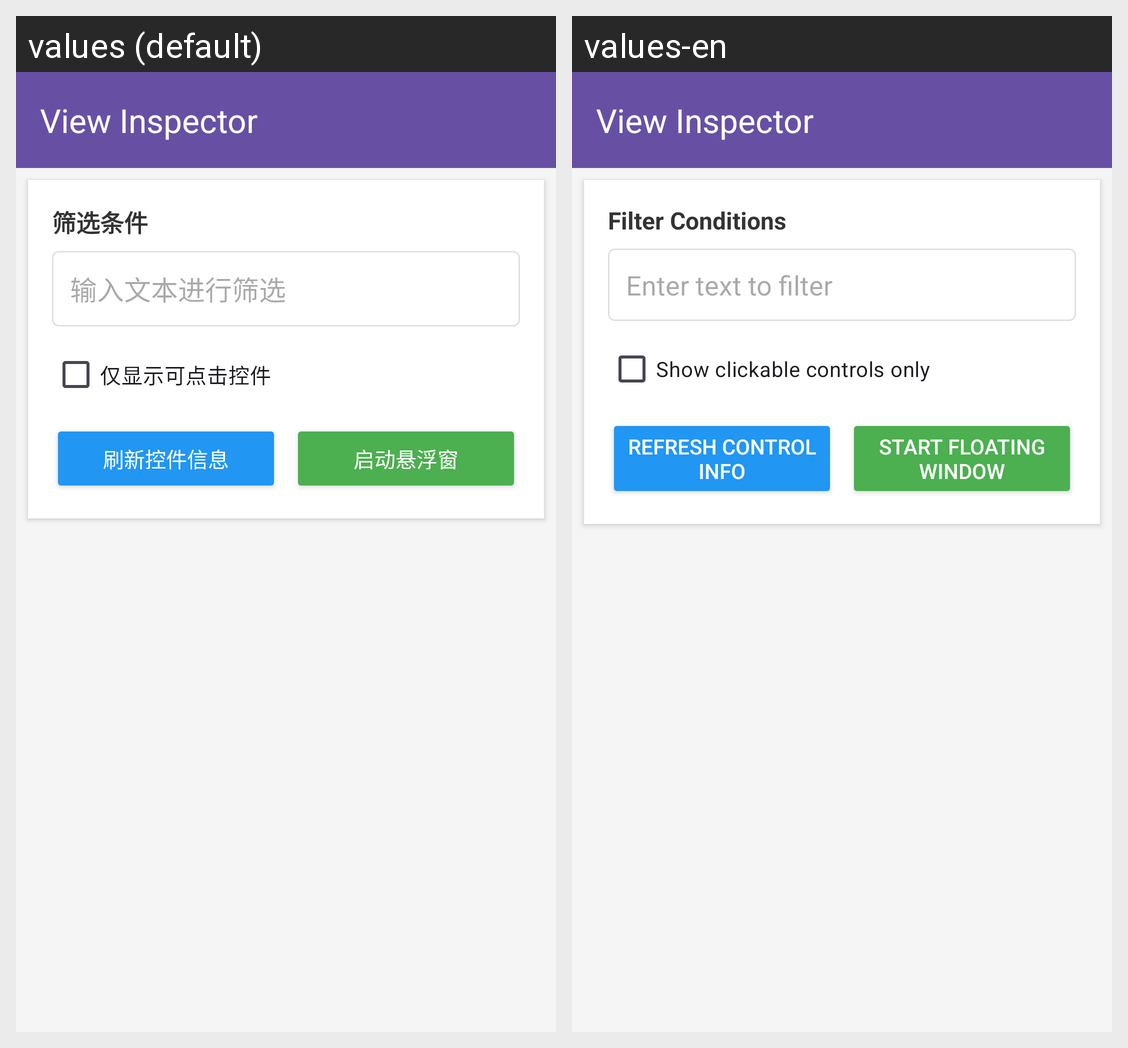

Locale-by-locale string values for the Android screen shown in this grid:
Android screen res/layout/activity_main.xml rendered under 2 locales, left to right: values (default), values-en. Device: Nexus 5 (rendered at 1080×1920; each locale shown at half size, 540×960, under a caption strip naming it); theme Theme.ViewInspector.
Strings drawn on this screen, with the default value and each locale's value (text and hints the layout hard-codes, and strings that could not be matched under every locale, appear in the picture but are not listed):

app_name
  values: View Inspector
  values-en: View Inspector

filter_conditions
  values: 筛选条件
  values-en: Filter Conditions

filter_text_hint
  values: 输入文本进行筛选
  values-en: Enter text to filter

filter_clickable_only
  values: 仅显示可点击控件
  values-en: Show clickable controls only

refresh_button
  values: 刷新控件信息
  values-en: Refresh Control Info

start_floating_button
  values: 启动悬浮窗
  values-en: Start Floating Window
